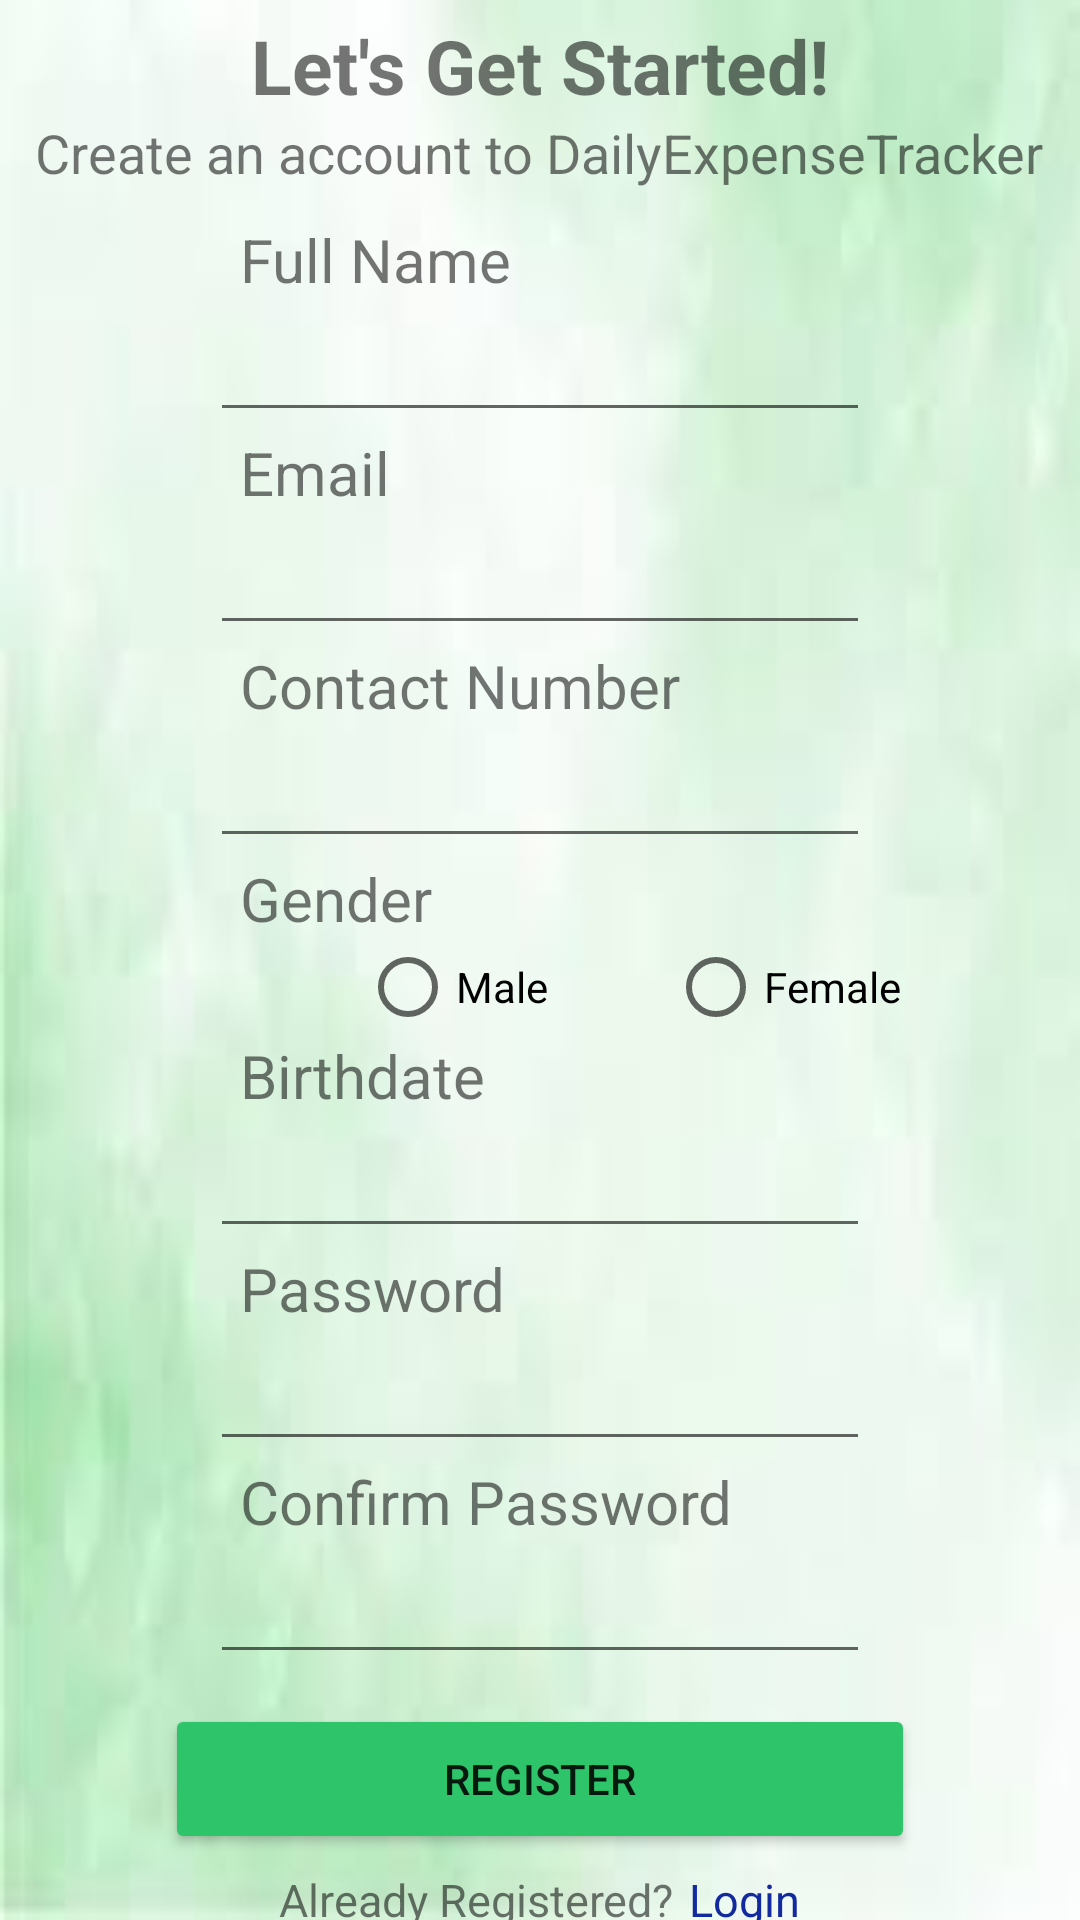

The Android layout XML behind this screen, and the referenced resources:
<!-- AndroidManifest.xml: application theme Theme.DailyExpenseTracker -->
<!-- res/layout/activity_registration.xml -->
<?xml version="1.0" encoding="utf-8"?>
<LinearLayout xmlns:android="http://schemas.android.com/apk/res/android"
    xmlns:app="http://schemas.android.com/apk/res-auto"
    xmlns:tools="http://schemas.android.com/tools"
    android:layout_width="match_parent"
    android:layout_height="match_parent"
    android:orientation="vertical"
    tools:context=".Registration"
    android:background="@drawable/app_background">

    <TextView
        android:layout_width="wrap_content"
        android:layout_height="wrap_content"
        android:layout_gravity="center"
        android:layout_marginTop="5dp"
        android:text="Let's Get Started!"
        android:textSize="25sp"
        android:textStyle="bold" />

    <TextView
        android:layout_width="wrap_content"
        android:layout_height="wrap_content"
        android:layout_gravity="center"
        android:text="Create an account to DailyExpenseTracker"
        android:textSize="18dp" />

    <TextView
        android:layout_width="wrap_content"
        android:layout_height="wrap_content"
        android:layout_marginLeft="80dp"
        android:layout_marginTop="10dp"
        android:text="Full Name"
        android:textSize="20dp" />

    <EditText
        android:id="@+id/fullName"
        android:layout_width="220dp"
        android:layout_height="wrap_content"
        android:layout_gravity="center"
        android:inputType="text"
        android:textSize="20dp" />

    <TextView
        android:layout_width="wrap_content"
        android:layout_height="wrap_content"
        android:layout_marginLeft="80dp"
        android:text="Email"
        android:textSize="20dp" />

    <EditText
        android:id="@+id/email"
        android:layout_width="220dp"
        android:layout_height="wrap_content"
        android:layout_gravity="center"
        android:inputType="text"
        android:textSize="20dp" />

    <TextView
        android:layout_width="wrap_content"
        android:layout_height="wrap_content"
        android:layout_marginLeft="80dp"
        android:text="Contact Number"
        android:textSize="20dp" />

    <EditText
        android:id="@+id/contactNo"
        android:layout_width="220dp"
        android:layout_height="wrap_content"
        android:layout_gravity="center"
        android:inputType="number"
        android:textSize="20dp"
        android:maxLength="10"/>

    <TextView
        android:layout_width="wrap_content"
        android:layout_height="wrap_content"
        android:layout_marginLeft="80dp"
        android:text="Gender"
        android:textSize="20dp" />


    <RadioGroup
        android:id="@+id/gender"
        android:layout_width="match_parent"
        android:layout_height="wrap_content"
        android:orientation="horizontal"
        android:layout_marginLeft="120dp">
            <RadioButton
                android:layout_width="wrap_content"
                android:layout_height="wrap_content"
                android:text="Male"
                android:id="@+id/male"/>

            <RadioButton
                android:layout_width="wrap_content"
                android:layout_height="wrap_content"
                android:layout_marginLeft="40dp"
                android:text="Female"
                android:id="@+id/female"/>
    </RadioGroup>







    <TextView
        android:layout_width="wrap_content"
        android:layout_height="wrap_content"
        android:layout_marginLeft="80dp"
        android:text="Birthdate"
        android:textSize="20dp" />

    <EditText
        android:id="@+id/birthdate"
        android:layout_width="220dp"
        android:layout_height="wrap_content"
        android:layout_gravity="center"
        android:inputType="date"
        android:textSize="20dp"
        />

    <TextView
        android:layout_width="wrap_content"
        android:layout_height="wrap_content"
        android:layout_marginLeft="80dp"
        android:text="Password"
        android:textSize="20dp" />

    <EditText
        android:id="@+id/pass"
        android:layout_width="220dp"
        android:layout_height="wrap_content"
        android:layout_gravity="center"
        android:inputType="textPassword"
        android:textSize="20dp" />

    <TextView
        android:layout_width="wrap_content"
        android:layout_height="wrap_content"
        android:layout_marginLeft="80dp"
        android:text="Confirm Password"
        android:textSize="20dp" />

    <EditText
        android:id="@+id/conPass"
        android:layout_width="220dp"
        android:layout_height="wrap_content"
        android:layout_gravity="center"
        android:inputType="textPassword"
        android:textSize="20dp" />


    <Button
        android:layout_width="250dp"
        android:layout_height="50dp"
        android:layout_gravity="center"
        android:layout_marginTop="10dp"
        android:paddingHorizontal="70dp"
        android:text="REGISTER"
        android:onClick="register"
        android:backgroundTint="@color/system"
        />

    <LinearLayout
        android:layout_width="match_parent"
        android:layout_height="wrap_content"
        android:layout_marginTop="5dp"
        android:gravity="center"
        android:orientation="horizontal">

        <TextView
            android:layout_width="wrap_content"
            android:layout_height="match_parent"
            android:layout_gravity="center"
            android:text="Already Registered?"
            android:textSize="15dp" />

        <TextView
            android:layout_width="wrap_content"
            android:layout_height="match_parent"
            android:layout_gravity="center"
            android:layout_marginLeft="5dp"
            android:onClick="loadLoginPage"
            android:text="Login"
            android:textColor="@color/link"
            android:textSize="15dp" />
    </LinearLayout>

</LinearLayout>
<!-- resources referenced by this layout -->
<resources>
  <color name="link">#13299E</color>
  <color name="system">#2dc46a</color>
  <!-- drawable app_background: jpg bitmap (drawable, 1920 bytes) -->
  <style name="Theme.DailyExpenseTracker" parent="Base.Theme.DailyExpenseTracker" />
  <style name="Base.Theme.DailyExpenseTracker" parent="Theme.AppCompat.DayNight.DarkActionBar">
          
          
      </style>
</resources>
